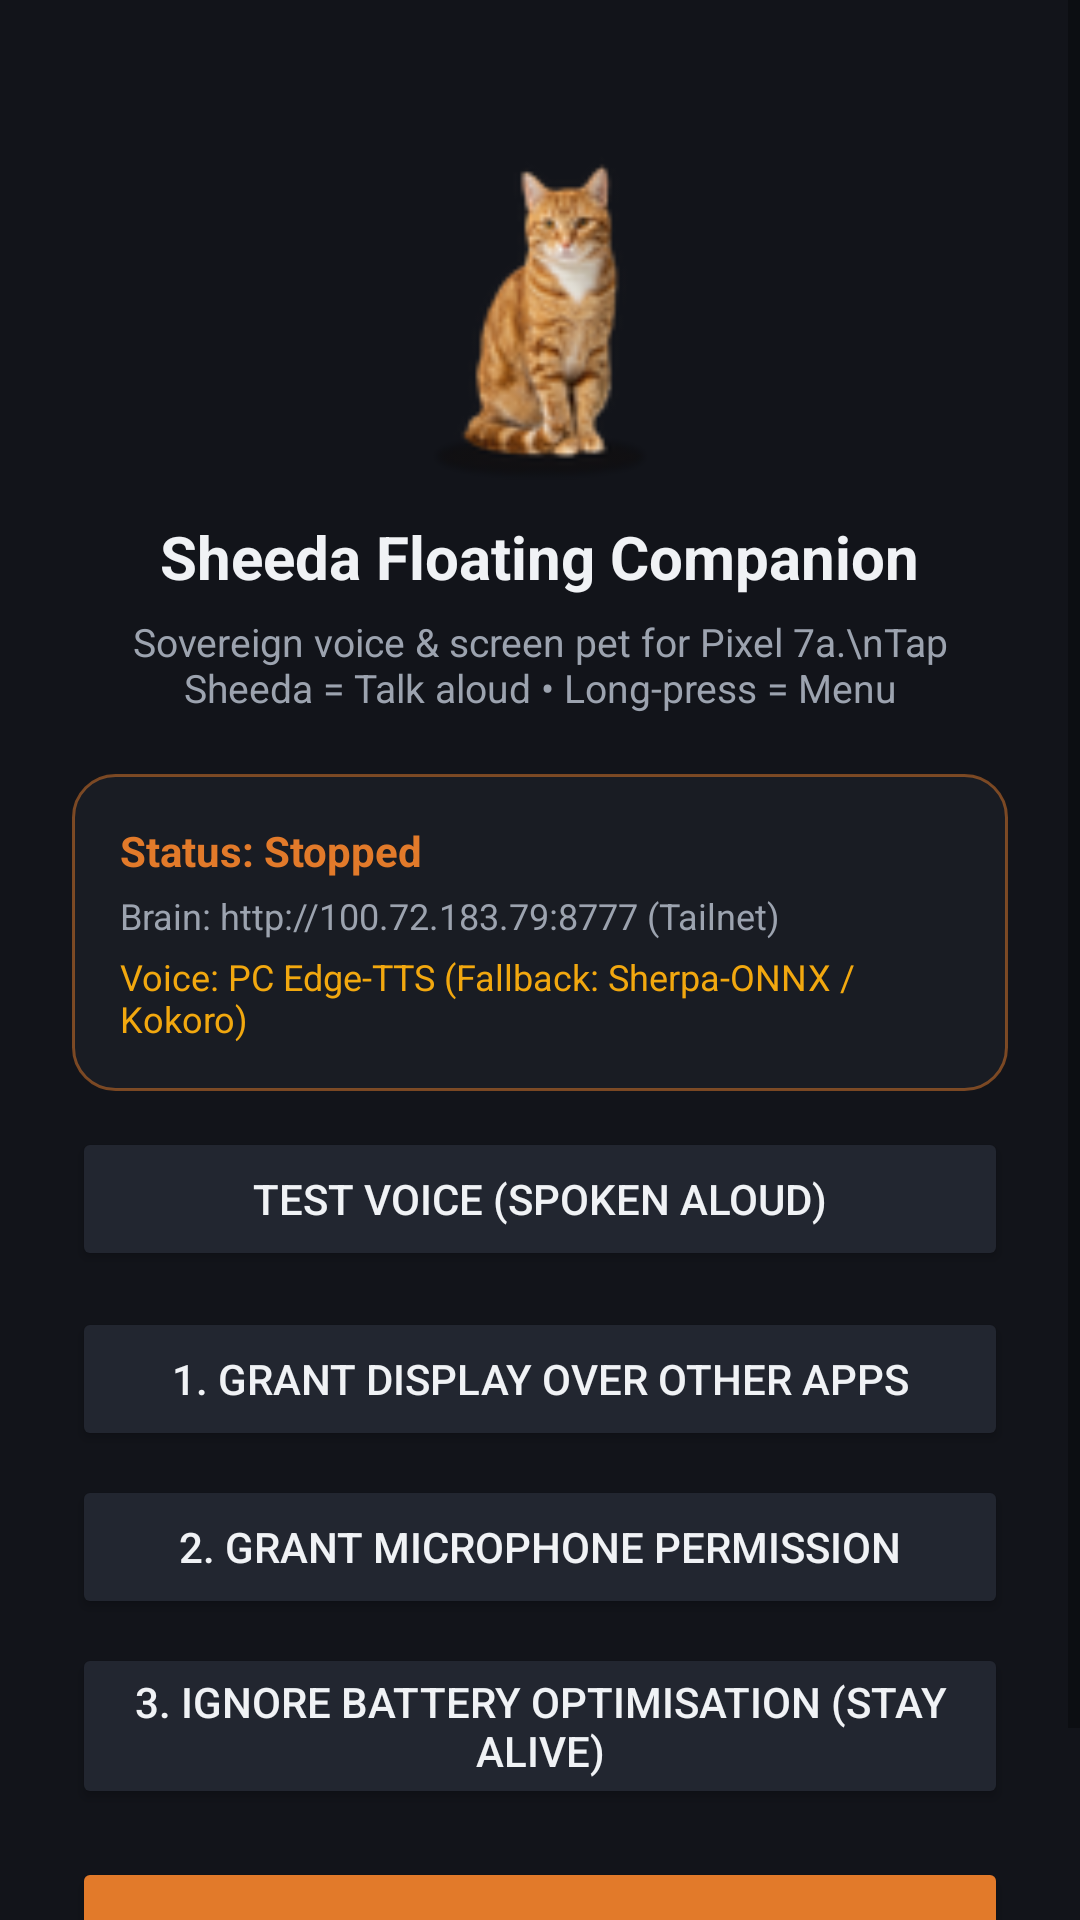

Android layout source for this screen:
<!-- AndroidManifest.xml: application theme Theme.Sheeda -->
<!-- res/layout/activity_main.xml -->
<?xml version="1.0" encoding="utf-8"?>
<ScrollView xmlns:android="http://schemas.android.com/apk/res/android"
    android:layout_width="match_parent"
    android:layout_height="match_parent"
    android:background="@color/bg_dark">

    <LinearLayout
        android:layout_width="match_parent"
        android:layout_height="wrap_content"
        android:gravity="center_horizontal"
        android:orientation="vertical"
        android:padding="24dp">

        
        <ImageView
            android:layout_width="120dp"
            android:layout_height="120dp"
            android:layout_marginTop="16dp"
            android:src="@drawable/sheeda_stand_0" />

        
        <TextView
            android:layout_width="wrap_content"
            android:layout_height="wrap_content"
            android:layout_marginTop="12dp"
            android:text="Sheeda Floating Companion"
            android:textColor="@color/text_primary"
            android:textSize="20sp"
            android:textStyle="bold" />

        <TextView
            android:layout_width="wrap_content"
            android:layout_height="wrap_content"
            android:layout_marginTop="6dp"
            android:gravity="center"
            android:text="Sovereign voice &amp; screen pet for Pixel 7a.\nTap Sheeda = Talk aloud • Long-press = Menu"
            android:textColor="@color/text_secondary"
            android:textSize="13sp" />

        
        <LinearLayout
            android:layout_width="match_parent"
            android:layout_height="wrap_content"
            android:layout_marginTop="20dp"
            android:background="@drawable/sheeda_bubble_bg"
            android:orientation="vertical"
            android:padding="16dp">

            <TextView
                android:id="@+id/tv_service_status"
                android:layout_width="wrap_content"
                android:layout_height="wrap_content"
                android:text="Status: Stopped"
                android:textColor="@color/sheeda_orange"
                android:textSize="14sp"
                android:textStyle="bold" />

            <TextView
                android:id="@+id/tv_tailnet_status"
                android:layout_width="wrap_content"
                android:layout_height="wrap_content"
                android:layout_marginTop="4dp"
                android:text="Brain: http://100.72.183.79:8777 (Tailnet)"
                android:textColor="@color/text_secondary"
                android:textSize="12sp" />

            <TextView
                android:id="@+id/tv_voice_engine_status"
                android:layout_width="wrap_content"
                android:layout_height="wrap_content"
                android:layout_marginTop="4dp"
                android:text="Voice: PC Edge-TTS (Fallback: Sherpa-ONNX / Kokoro)"
                android:textColor="@color/sheeda_amber"
                android:textSize="12sp" />

        </LinearLayout>

        
        <Button
            android:id="@+id/btn_test_voice"
            android:layout_width="match_parent"
            android:layout_height="wrap_content"
            android:layout_marginTop="12dp"
            android:backgroundTint="@color/bg_card"
            android:text="Test Voice (Spoken Aloud)"
            android:textColor="@color/text_primary" />

        
        <Button
            android:id="@+id/btn_overlay_perm"
            android:layout_width="match_parent"
            android:layout_height="wrap_content"
            android:layout_marginTop="12dp"
            android:backgroundTint="@color/bg_card"
            android:text="1. Grant Display Over Other Apps"
            android:textColor="@color/text_primary" />

        <Button
            android:id="@+id/btn_mic_perm"
            android:layout_width="match_parent"
            android:layout_height="wrap_content"
            android:layout_marginTop="8dp"
            android:backgroundTint="@color/bg_card"
            android:text="2. Grant Microphone Permission"
            android:textColor="@color/text_primary" />

        <Button
            android:id="@+id/btn_battery_opt"
            android:layout_width="match_parent"
            android:layout_height="wrap_content"
            android:layout_marginTop="8dp"
            android:backgroundTint="@color/bg_card"
            android:text="3. Ignore Battery Optimisation (Stay Alive)"
            android:textColor="@color/text_primary" />

        
        <Button
            android:id="@+id/btn_toggle_sheeda"
            android:layout_width="match_parent"
            android:layout_height="52dp"
            android:layout_marginTop="16dp"
            android:layout_marginBottom="16dp"
            android:backgroundTint="@color/sheeda_orange"
            android:text="Spawn Floating Sheeda"
            android:textColor="#FFFFFF"
            android:textStyle="bold" />

    </LinearLayout>
</ScrollView>
<!-- resources referenced by this layout -->
<resources>
  <color name="bg_card">#222630</color>
  <color name="bg_dark">#12141A</color>
  <color name="sheeda_amber">#F2A80F</color>
  <color name="sheeda_orange">#E27A2A</color>
  <color name="text_primary">#F0F2F5</color>
  <color name="text_secondary">#9CA3AF</color>
  <!-- drawable sheeda_bubble_bg (drawable) -->
  <?xml version="1.0" encoding="utf-8"?>
  <shape xmlns:android="http://schemas.android.com/apk/res/android"
      android:shape="rectangle">
      <solid android:color="#E61A1D24" />
      <corners android:radius="14dp" />
      <stroke android:width="1dp" android:color="#80E27A2A" />
  </shape>
  <!-- drawable sheeda_stand_0: png bitmap (drawable, 9053 bytes) -->
  <style name="Theme.Sheeda" parent="Theme.MaterialComponents.DayNight.NoActionBar">
          <item name="colorPrimary">@color/sheeda_orange</item>
          <item name="colorPrimaryVariant">@color/sheeda_orange_dark</item>
          <item name="colorOnPrimary">#FFFFFF</item>
          <item name="android:windowBackground">@color/bg_dark</item>
      </style>
  <color name="sheeda_orange_dark">#B85212</color>
</resources>
